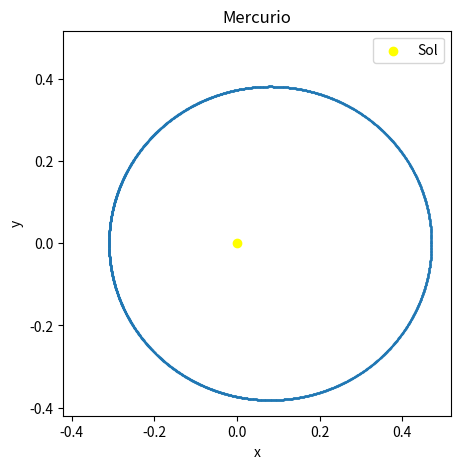
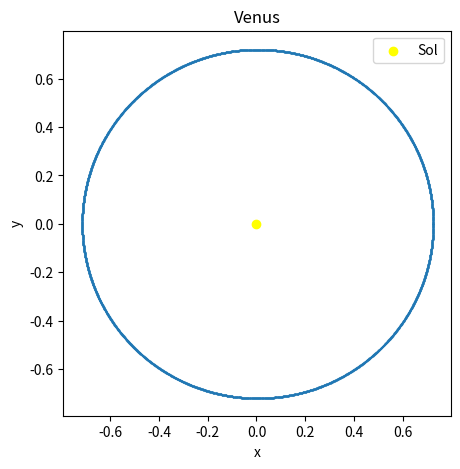
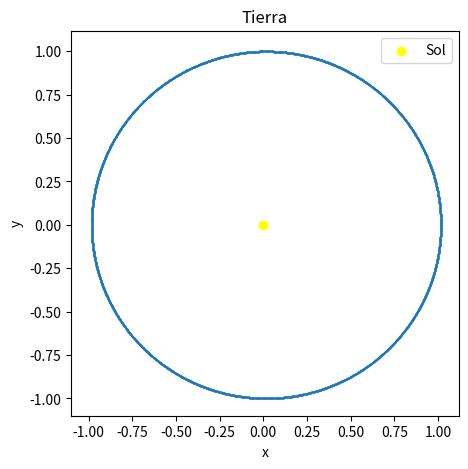
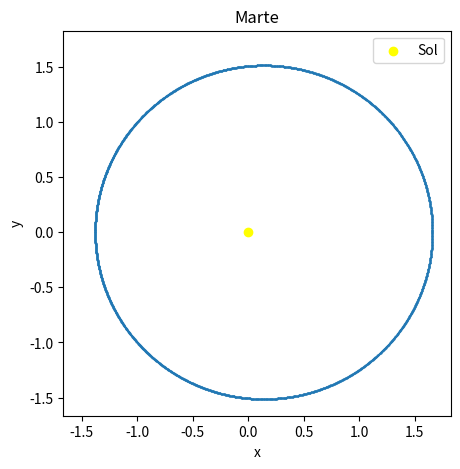
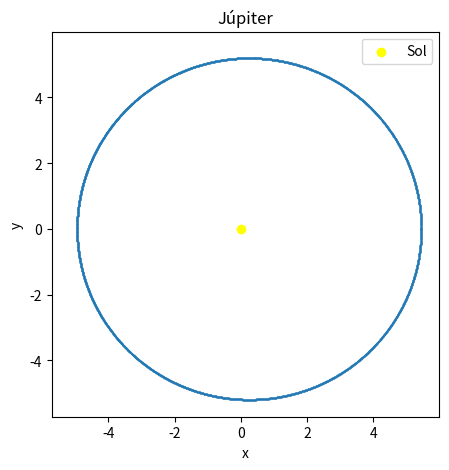
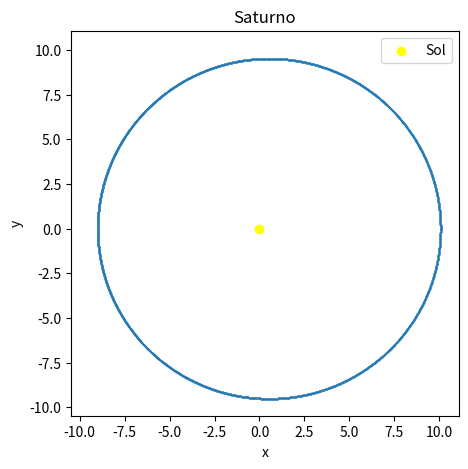
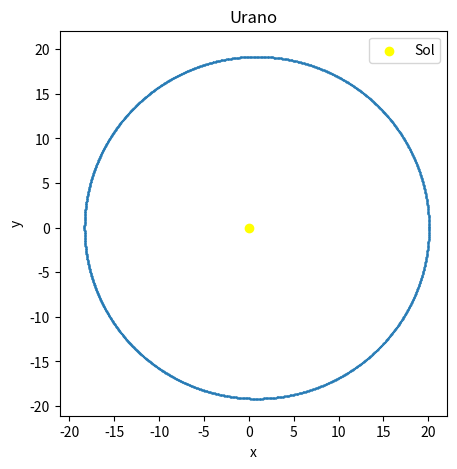
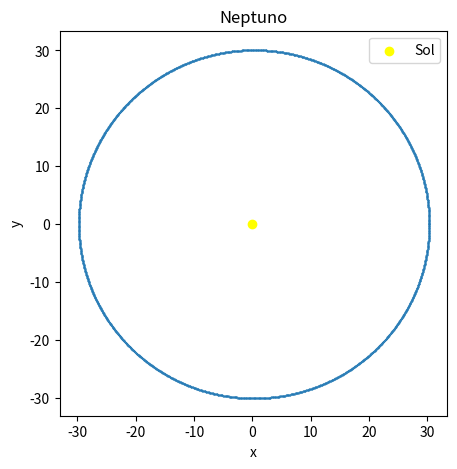
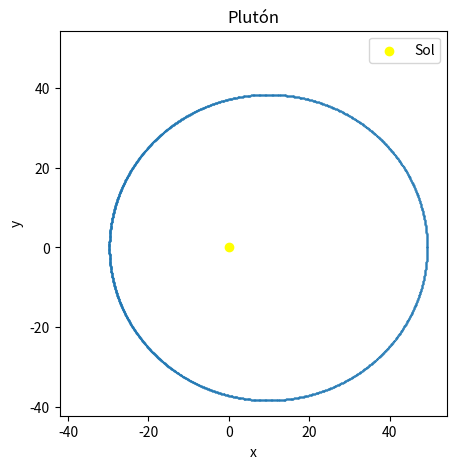
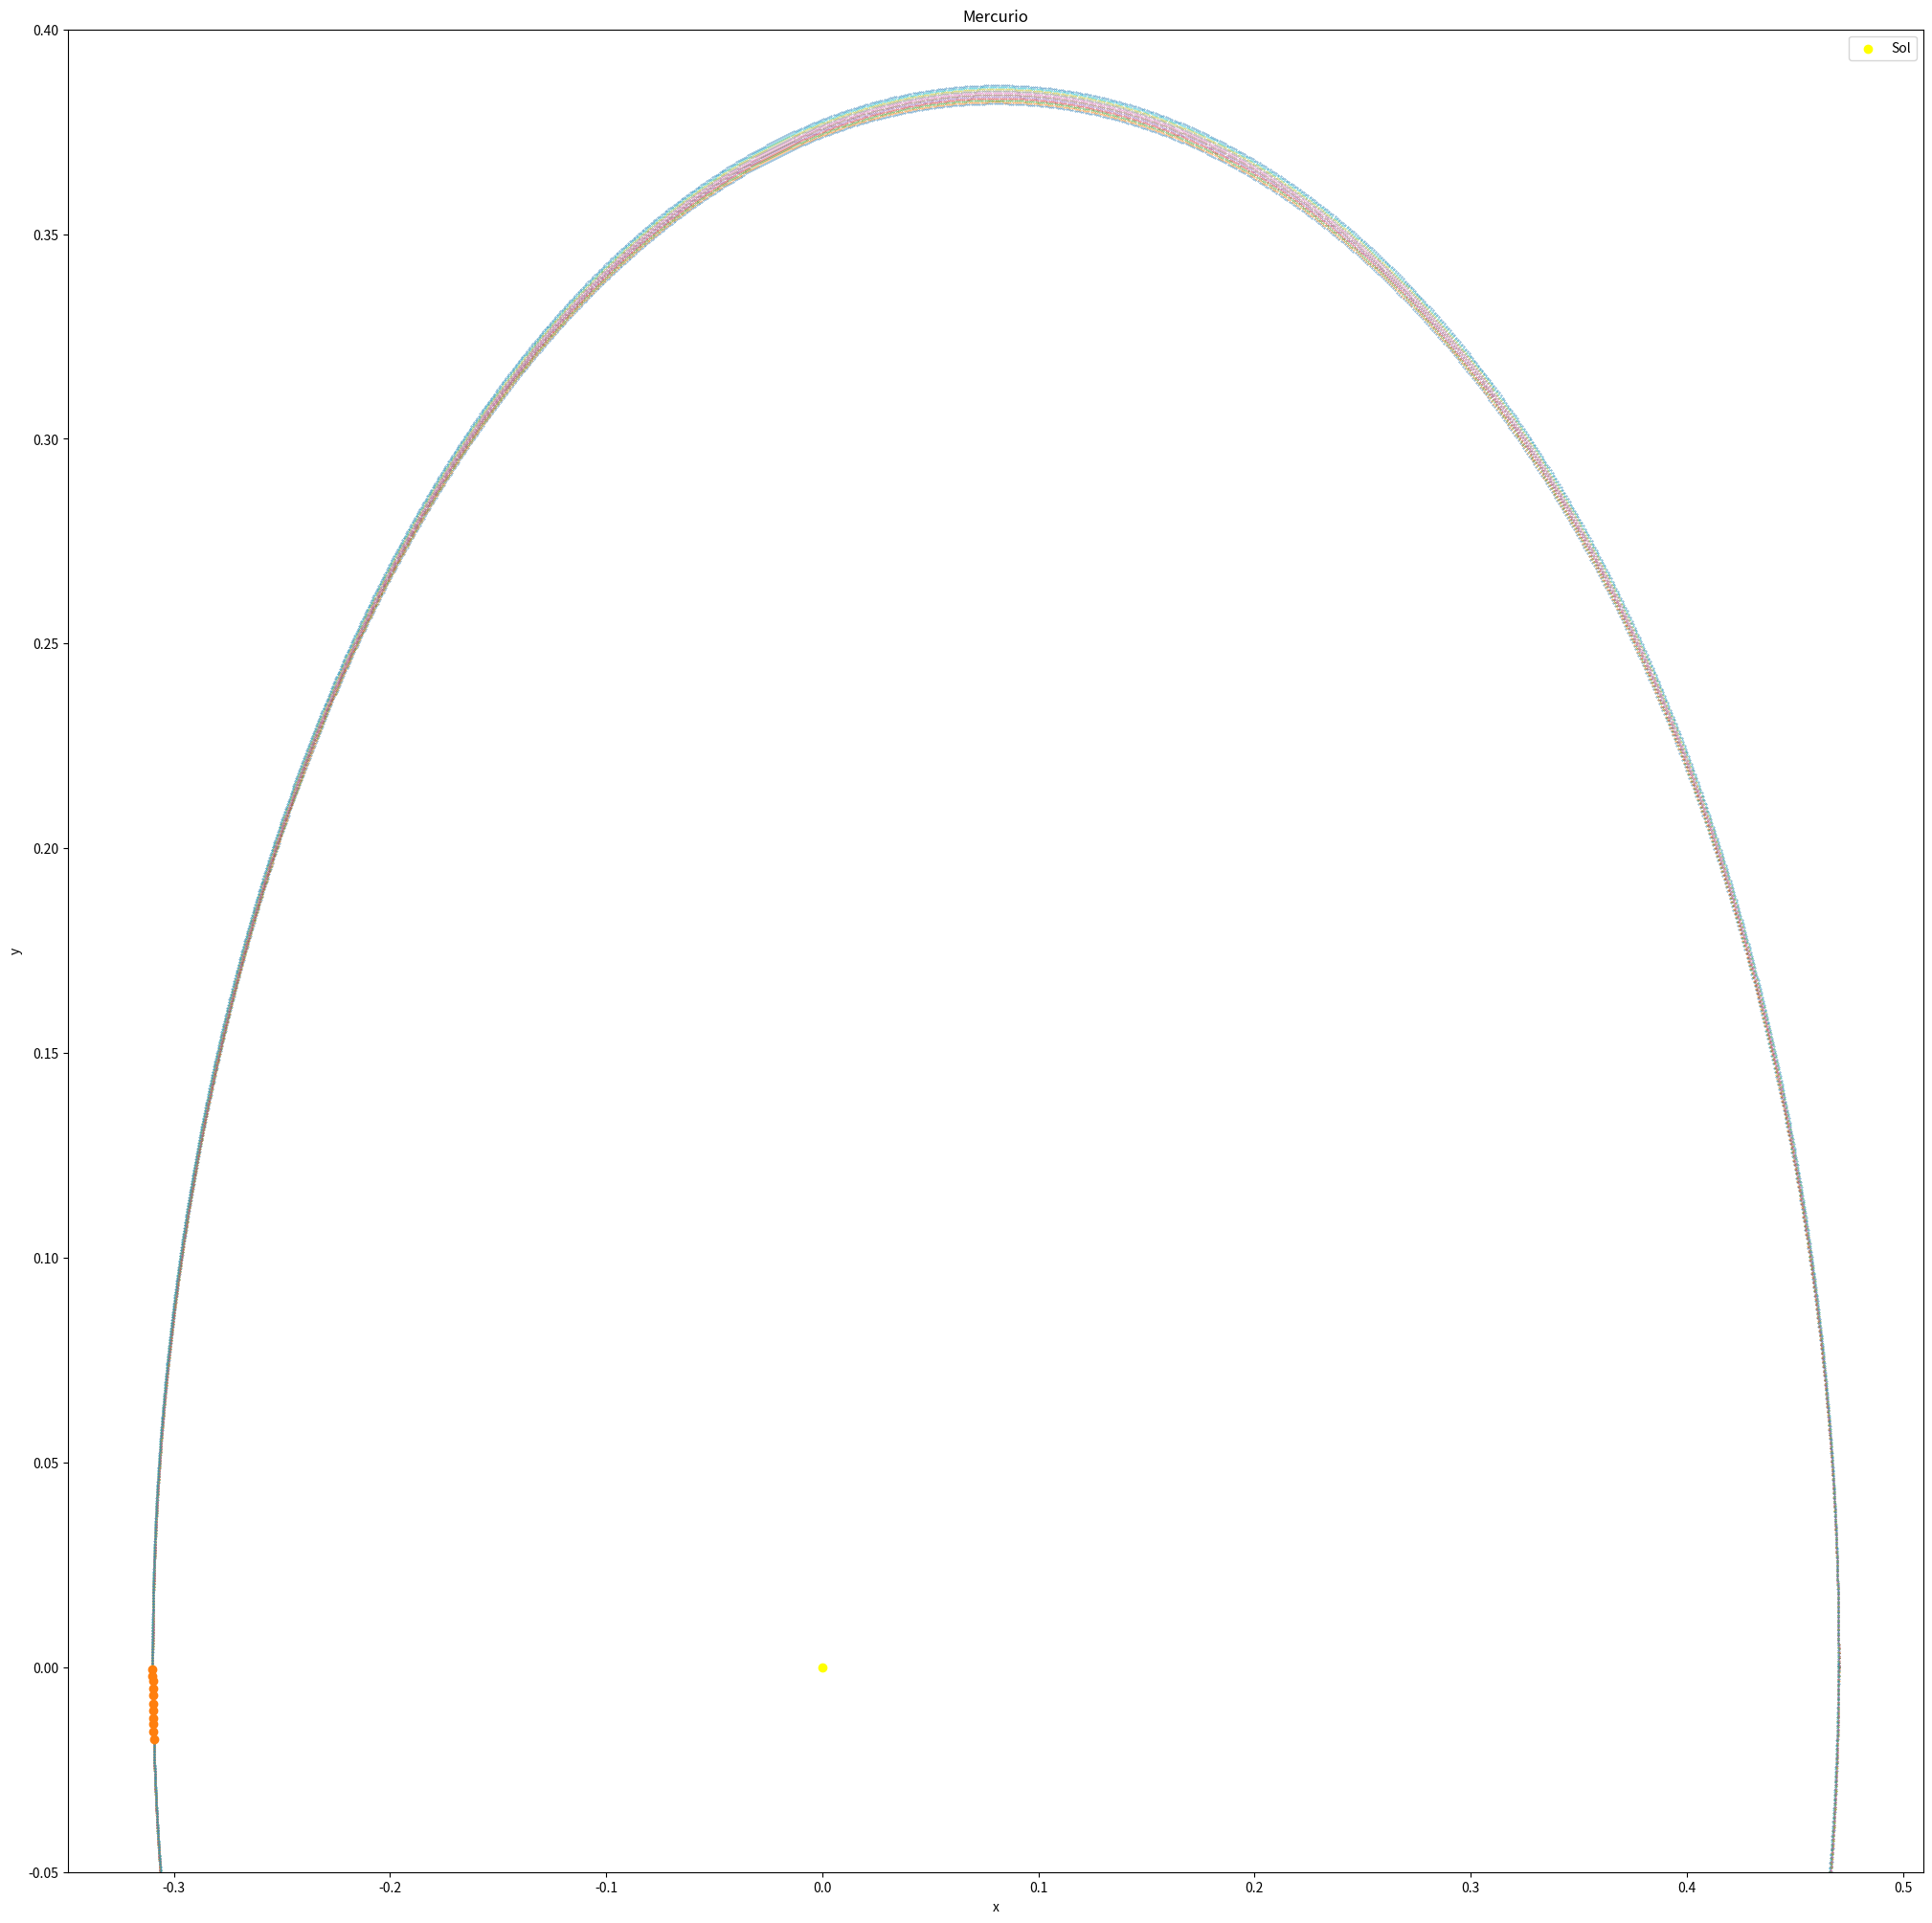

The script that saved these images, in order:
from numpy import sin,cos,array,linspace,pi,sqrt,copy,shape,arctan,amin,amax
from matplotlib.pyplot import plot,show,xlabel,ylabel,scatter,title,legend,figure,xlim,ylim

#valores de los planetas
valores=array([['Mercurio',2.4e23,0.39,0.206],['Venus',4.9e24,0.72,0.007],['Tierra',6e24,1,0.017],['Marte',6.6e23,1.52,0.093],['Júpiter',1.9e27,5.2,0.048],['Saturno',5.7e26,9.54,0.056],['Urano',8.8e25,19.19,0.046],['Neptuno',1.03e26,30.06,0.01],['Plutón',1.3e22,39.53,0.248]])
filas, columnas = shape(valores)

# constantes del sistema
GM=4*pi**2

# definimos nuestro intervalo y el paso
h=1e-4
delta=1e-14 #cuanto menor sea mas pasos va a dar (más pequeños) y mas precisión

# definimos nuestra función vectorial, vamos a diferenciar entre f1 y f2 para poder trabajar con el Runge-Kutta de paso adaptado
#en f cogemos los valores de r y en f2 los cogemos de r2
def f(r): 
    x=r[0] #los pongo pero la x y la y no sirven porque no estan en la integral 
    y=r[1]
    xvel=r[2]
    yvel=r[3]

    fx=xvel
    fy=yvel
    erre=sqrt(x**2+y**2)

    fxvel=-GM*x/erre**3
    fyvel=-GM*y/erre**3

    return array([fx,fy,fxvel,fyvel],float)

def f2(r2): 
    x=r2[0] #los pongo pero la x y la y no sirven porque no estan en la integral 
    y=r2[1]
    xvel=r2[2]
    yvel=r2[3]

    fx=xvel
    fy=yvel
    erre=sqrt(x**2+y**2)
    fxvel=-GM*x/erre**3
    fyvel=-GM*y/erre**3

    return array([fx,fy,fxvel,fyvel],float)

# inicializamos nuestras arrays


for i in range(filas):
    #vamos a ir metiendo los valores al integrar en los siguientes vectores
    xp=[]
    yp=[]
    xvelp=[]
    yvelp=[]

    t=0 #partimos de t=0 y vamos a ir sumando el tiempor por cada paso
    vueltas=0 #gracias a q vamos a contar el número de vueltas vamos a poder parar el código en la primera vuelta y q no corra infinitamente
    T=0 #para sacar la energia cinetica en cada paso
    V=0 #para sacar la energia potencial en cada caso

    # fijamos las condiciones iniciales
    v1=sqrt(GM*(1-float(valores[i][3]))/((float(valores[i][2])*(1+float(valores[i][3])))))

    r=array([float(valores[i][2])*float(valores[i][3])+float(valores[i][2]),0,0,v1],float)#valor incial de x y la vel
    r2=array([float(valores[i][2])*float(valores[i][3])+float(valores[i][2]),0,0,v1],float)#este lo uso para hacer los de 2h

    #me meto ya los primeros valores para luego graficar
    xp.append(r2[0])
    yp.append(r2[1])
    xvelp.append(r2[2])
    yvelp.append(r2[3])

    print(valores[i][0]) #imprimimos el nombre del planeta
    Einic=((1.5e11/3.154e7)**2)*(0.5*float(valores[i][1])*v1**2-GM*float(valores[i][1])/(float(valores[i][2])+float(valores[i][2])*float(valores[i][3])))
    print('E inicial:', Einic,"[J]")#calculamos la energía total incial, se multiplica por 231.822 para pasar a julios
    

    while True:     
        r0=copy(r) #esto me va a servir para cuando se de que rho<1, para tener guardado el r antes de las iteraciones y volver a ese mismo valor

        for j in range(2): #hago h y luego h
            k1=h*f(r)
            k2=h*f(r+0.5*k1)
            k3=h*f(r+0.5*k2)
            k4=h*f(r+k3)

            r+=(k1+2*k2+2*k3+k4)/6 #voy a conseguir el valor despues de hacer dos veces h
    
        #ahora directamente usamos paso=2h
        k1_2=2*h*f2(r2)
        k2_2=2*h*f2(r2+0.5*k1_2)
        k3_2=2*h*f2(r2+0.5*k2_2)
        k4_2=2*h*f2(r2+k3_2)
    
        r2+=(k1_2+2*k2_2+2*k3_2+k4_2)/6

        rho=30*h*delta/sqrt(((r[0]-r2[0])/30)**2+((r[1]-r2[1])/30)**2) #condición de convergencia

        if rho>1: #utilizamos el 2h (nuestra precisión es mayor que el objetivo) en este caso avanzamos
            #introducimos los valores en nuestros vectores
            xp.append(r2[0]) 
            yp.append(r2[1])
            xvelp.append(r2[2])
            yvelp.append(r2[3])

            t+=2*h #sumamos el tiempo del paso 2h
            #Calculamos V y T medio en ese intervalo de tiempo y lo multiplicamos por el paso que hemos dado (luego dividiremos entre el total del tiempo dando el promedio de ambos)
            #de momento no pasamos a unidades de julios, pasamos en el último paso
            V+=2*h*GM*float(valores[i][1])/(0.5*(sqrt(xp[-1]**2+yp[-1]**2)+sqrt(xp[-2]**2+yp[-2]**2))) #coge el r medio entre los valores para tener menos error 
            T+=2*h*0.5*float(valores[i][1])*(0.5*(sqrt(xvelp[-1]**2+yvelp[-1]**2)+sqrt(xvelp[-2]**2+yvelp[-2]**2)))**2 #igual q antes, cojo v medio

            h=h*rho**(1/4)
            r=copy(r2) #le decimos que r es los valores de r2 para que empiece en la prox iteración desde ahí 
            
            if yp[-1]>0 and yp[-2]<0: #condición de acabar vuelta (y pasa de negativa a positiva)
                vueltas+=1
                if vueltas>1: #tras una vuelta calculamos E final y sabiendo ya el periodo de la órbita (el t al que hemos ido sumando 2*h) podemos sacar el promedio de las energías
                    Efin=((1.5e11/3.154e7)**2)*(0.5*float(valores[i][1])*(xvelp[-1]**2+yvelp[-1]**2)-GM*float(valores[i][1])/sqrt(xp[-1]**2+yp[-1]**2))
                    print('E final:',Efin,"[J]")
                    print("Diferencia de energías es",(Efin-Einic)*100/Einic,"%" )
                    Tprom=((1.5e11/3.154e7)**2)*T/t
                    Vprom=((1.5e11/3.154e7)**2)*V/(2*t)
                    print('<T>=',Tprom,"[J]")
                    print('-<V>/2=',Vprom,"[J]")
                    print("Diferencia de energías promeido es",abs(Tprom-Vprom)*100/Tprom,"%" )
                    break

        else: #en este caso volvemos al punto de partida con otra h más pequeña
            h=h*rho**(1/4)
            r=copy(r0)
            r2=copy(r0)


    figure(figsize=(5,5))   
    print('Constante de Kepler:',(t/vueltas)**2/(float(valores[i][2]))**3)
    scatter(0,0,c="yellow",label="Sol")
    scatter(xp,yp,s=0.1)
    
    #estas cuatro lineas las hemos hecho para que el eje de las x tenga el mismo rango de medidas q el de las y, en consecuencia ver la imagen tal y como se da en la realidad (sin deformaciones debidas al rango de los ejes)
    limmin=amin([amin(xp),amin(yp)])
    limmas=amax([amax(xp),amax(yp)])
    xlim(limmin+0.1*limmin,limmas+0.1*limmas)
    ylim(limmin+0.1*limmin,limmas+0.1*limmas)

    title(valores[i][0])
    legend()
    xlabel("x")
    ylabel("y")
    print()
    show()

from numpy import sin,cos,array,linspace,pi,sqrt,copy,shape,arctan,amin,amax,arctan,mean,argmin
from matplotlib.pyplot import plot,show,xlabel,ylabel,scatter,title,legend,figure,xlim,ylim

#valores de los planetas

valores=array([['Mercurio',2.4e23,0.39,0.206],['Venus',4.9e24,0.72,0.007],['Tierra',6e24,1,0.017],['Marte',6.6e23,1.52,0.093],['Júpiter',1.9e27,5.2,0.048],['Saturno',5.7e26,9.54,0.056],['Urano',8.8e25,19.19,0.046],['Neptuno',1.03e26,30.06,0.01],['Plutón',1.3e22,39.53,0.248]])
filas, columnas = shape(valores)

# constantes del sistema
GM=4*pi**2
c=600
# definimos nuestro intervalo y el paso
h=1e-5
delta=0.5e-14 #cuanto menor sea mas pasos va a dar (más pequeños) y mas precisión

# definimos nuestra función vectorial, vamos a diferenciar entre f1 y f2 para poder trabajar con el Runge-Kutta de paso adaptado
#en f cogemos los valores de r y en f2 los cogemos de r2
def f(r): 
    x=r[0] #los pongo pero la x y la y no sirven porque no estan en la integral 
    y=r[1]
    xvel=r[2]
    yvel=r[3]

    fx=xvel
    fy=yvel
    erre=sqrt(x**2+y**2)
    v=sqrt(xvel**2+yvel**2)

    fxvel=-GM*((1-4*GM/(erre*c**2)+v**2/(c**2))*x-4*(xvel*x+y*yvel)*xvel/(c**2))/(erre**3)
    fyvel=-GM*((1-4*GM/(erre*c**2)+v**2/(c**2))*y-4*(xvel*x+y*yvel)*yvel/(c**2))/(erre**3)
    return array([fx,fy,fxvel,fyvel],float)

def f2(r2): 
    x=r2[0] #los pongo pero la x y la y no sirven porque no estan en la integral 
    y=r2[1]
    xvel=r2[2]
    yvel=r2[3]

    fx=xvel
    fy=yvel
    erre=sqrt(x**2+y**2)
    v=sqrt(xvel**2+yvel**2)

    fxvel=-GM*((1-4*GM/(erre*c**2)+v**2/(c**2))*x-4*(xvel*x+y*yvel)*xvel/(c**2))/(erre**3)
    fyvel=-GM*((1-4*GM/(erre*c**2)+v**2/(c**2))*y-4*(xvel*x+y*yvel)*yvel/(c**2))/(erre**3)

    return array([fx,fy,fxvel,fyvel],float)

# inicializamos nuestras arrays


for i in range(1):
    #vamos a ir metiendo los valores al integrar en los siguientes vectores
    xp=[]
    yp=[]
    rp=[]
    xvelp=[]
    yvelp=[]

    figure(figsize=(25,25))

    semiejemayor=float(valores[i][2])*float(valores[i][3])+float(valores[i][2])
    x0=[] #voy a ir metiendo los valores en los q la órbita está en el semieje menor
    y0=[] # lo mismo pero con i
    t0=[0] #voy a ir metiendo los valores de tiempo para cada paso
    t=0 #aqui me voy a ir poniendo los tiempos
    vueltas=0

    # fijamos las condiciones iniciales
    v1=sqrt(GM*(1-float(valores[i][3]))/((float(valores[i][2])*(1+float(valores[i][3])))))

    r=array([semiejemayor,0,0,v1],float)#valor incial de x y la vel
    r2=array([semiejemayor,0,0,v1],float)#este lo uso para hacer los de 2h

    #me meto ya los primeros valores para luego graficar
    xp.append(r2[0])
    yp.append(r2[1])
    xvelp.append(r2[2])
    yvelp.append(r2[3])

    while True:     
        r0=copy(r) #esto me va a servir para cuando se de que rho<1, para tener guardado el r antes de las iteraciones y volver a ese mismo valor

        for j in range(2): #hago h y luego h
            k1=h*f(r)
            k2=h*f(r+0.5*k1)
            k3=h*f(r+0.5*k2)
            k4=h*f(r+k3)

            r+=(k1+2*k2+2*k3+k4)/6 #voy a conseguir el valor despues de hacer dos veces h
    
        #ahora directamente usamos paso=2h
        k1_2=2*h*f2(r2)
        k2_2=2*h*f2(r2+0.5*k1_2)
        k3_2=2*h*f2(r2+0.5*k2_2)
        k4_2=2*h*f2(r2+k3_2)
    
        r2+=(k1_2+2*k2_2+2*k3_2+k4_2)/6

        rho=30*h*delta/sqrt(((r[0]-r2[0])/30)**2+((r[1]-r2[1])/30)**2)

        if rho>1: #utilizamos el 2h (nuestra precisión es mayor que el objetivo) en este caso avanzamos
            #introducimos los valores en nuestros vectores
            xp.append(r2[0])
            yp.append(r2[1])
            rp.append(r2[0]**2+r2[1]**2)
            xvelp.append(r2[2])
            yvelp.append(r2[3])
        
            t+=2*h #sumamos el tiempo del paso 2h

            h=h*rho**(1/4)
            r=copy(r2) #le decimos que r es los valores de r2 para que empiece en la prox iteración desde ahí
            
            if yp[-1]>0 and yp[-2]<0: #condición de acabar vuelta (y pasa de negativa a positiva)
                scatter(xp,yp,s=0.1) #me dibujo la vuelta dada 
                vueltas+=1
                pos=argmin(rp) #me quedo con la posicion para la q el radio es menor
                x0.append(xp[pos]) #cojo la x y la y de esa posición
                y0.append(yp[pos])
                t0.append(t) #me meto el tiempo en el q se día ese valor de r minimo
                xp=[xp[-1]] #me quedo con los últimos valores de t para que el programa pueda seguir funcionando pero que en la próxima vuelta no me imprima la q ya está impresa
                yp=[yp[-1]]
                rp=[]

                if vueltas>10: #tomamos 10 vueltas para evitar errores.
                    break

        else: #en este caso volvemos al punto de partida con otra h más pequeña
            h=h*rho**(1/4)
            r=copy(r0)
            r2=copy(r0)

    ang=[arctan(y0[0]/x0[0])+pi] #el ángulo q forma el primer mínimo del radio (pi con respecto al eje positivo de x)
    giro=[] #me voy a ir metiendo la diferencia de valores de ang por vuelta

    for w in range(int(vueltas)-1): #para sacar el ángulo de la posición de minima distancia con respecto al eje x positivo
        ang.append(arctan(y0[w+1]/x0[w+1]))
        if y0[w+1]>0 and x0[w+1]<0:
            ang[-1]+=pi
        if y0[w+1]<0 and x0[w+1]<0:
            ang[-1]+=pi
        if y0[w+1]<0 and x0[w+1]>0:
            ang[-1]+=2*pi
        giro.append((ang[w+1]-ang[w])/(t0[w+1]-t0[w])) #hago la diferencia de ángulos y divido entre la diferencia de tiempos (saldrá en radianes/año)

    print( "Giro [''/siglo]:",100*mean(giro)*180*3600/(pi*(63241/c)**2))#sacamos el valor del giro por siglo (pasamos de años a siglos (*100), de radianes a grados y despues a segundos (180*3600/pi) y corregimos el factor de c^-2  *1/(63241/c)**2)
    scatter(x0,y0) #dibujamos los puntos en los q se encunetra el semieje menor para cada vuelta
    scatter(0,0,c="yellow",label="Sol")
    title(valores[i][0])
    legend()
    xlabel("x")
    ylabel("y")
    ylim(-0.05,0.4)
    show() 